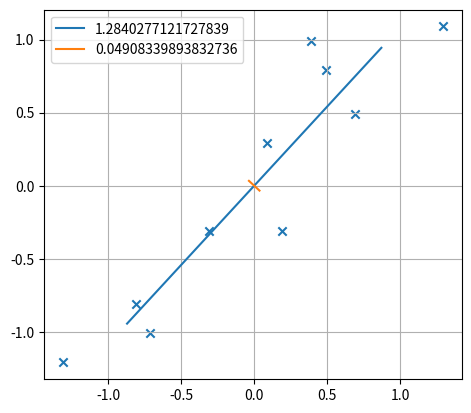

Write the Python code that produced this figure.

import numpy as np
from matplotlib import pyplot as plt


def eigen():
    a = np.array([[1, 2, 3], [4, 5, 6], [7, 8, 10]])
    w, v = np.linalg.eig(a)
    d = np.diag(w)
    print(c := np.dot(a, v))
    print(e := np.dot(v, d))
    print(np.array_equal(c, e))


def pca1(display=True):
    xs = np.array([[2.5,0.5,2.2,1.9,3.1,2.3,2.0,1.0,1.5,1.1],
                   [2.4,0.7,2.9,2.2,3.0,2.7,1.6,1.1,1.6,0.9]])
    for row in xs:
        row -= np.mean(row)

    cov = np.dot(xs, np.transpose(xs)) / (len(xs[0])-1)
    w, v = np.linalg.eig(cov)
    print(w, v, sep='\n')
    w = w[::-1]
    v = np.transpose(v)
    v = np.array([v[1], v[0]])
    print(w, v, sep='\n')

    if display:
        for val, vec in zip(w, v):
            plt.plot([-val*vec[0], val*vec[0]], [-val*vec[1], val*vec[1]], label=val)
        plt.gca().set_aspect(1)
        plt.scatter(xs[0], xs[1], marker='x')
        plt.legend()
        plt.grid(True)
        plt.show()


# eigen()
pca1(True)

